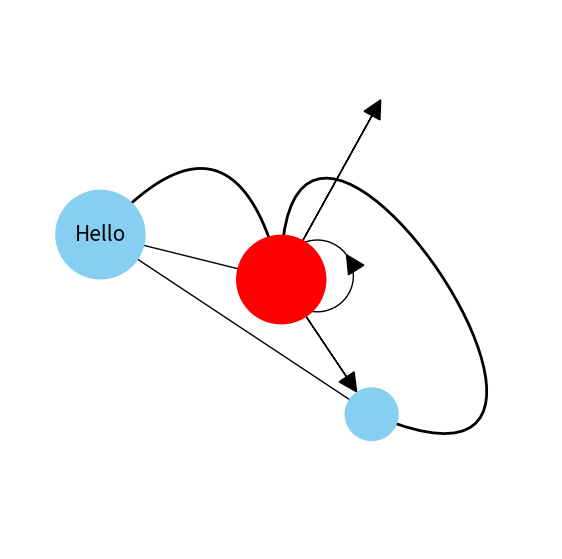

Here is the Python script that generated this plot: (Note: this script raises an exception after producing the figure.)
import matplotlib.pyplot as plt
import numpy as np
import itertools
import matplotlib.patches as patches

class Graph:
    def __init__(self,xlims=[-3,3],ylims=[-3,3],size=[7,7],
                 rdef=.5,tscaledef=30,coldef=(.53, .81, .94)):

        ## Setup the plot area
        self.fig = plt.figure()
        self.fig.set_size_inches(size[0], size[1])
        self.ax = plt.axes(xlim=xlims, ylim=ylims)
        self.ax.axis('off')
        
        # Set a few default characteristics
        self.rdef = rdef
        self.tscaledef = tscaledef
        self.coldef = coldef
        
        # Prepare a list of nodes
        self.Nodes = []
        
        # Prepare a matrix of connections
        self.Mat = np.asarray([0])
    
    ## Create new node
    def addNode(self,xy=[0,0],r=None,col=[None],text="",tscale=None,z=1):
        if r == None:
            r = self.rdef
        if tscale == None:
            tscale = self.tscaledef
        if any(i == None for i in col):
            col = self.coldef
        self.Nodes.append(Node(xy,r,col,text,tscale,z))

        t = np.zeros((len(self.Nodes),len(self.Nodes)))
        t[:-1,:-1] = self.Mat
        self.Mat = t
        
    def resize(self,size=[7,7]):
        self.size = size
        self.fig.set_size_inches(size[0], size[1])

    ## Create edges. By default just sets them equal to 1.
    def addEdges(self,A,B,D=[None]):
        if any(i == None for i in D):
            D = [1]*len(A)
        self.Mat[A,B] = D
    
    # Bidirectional edges. Often doesn't matter when drawing but I figured it 
    # would be annoying if this wasn't in here somewhere.
    def addEdgesBi(self,A,B,D=[None]):
        if any(i == None for i in D):
            D = [1]*len(A)
        self.Mat[A,B] = D
        self.Mat[B,A] = D
    
    ## Remove nodes and edges.
    def delNode(self,n):
        del self.Nodes[n]
        self.Mat = np.delete(self.Mat,n,0)
        self.Mat = np.delete(self.Mat,n,1)
    
    def delEdges(self,A,B):
        self.Mat[A,B] = 0
    
    def delEdgesBi(self,A,B):
        self.Mat[A,B] = 0
        self.Mat[B,A] = 0

    # Simple drawing functions for common situations
    def QuickDraw(self):
        for i in self.Nodes:
            self.ax.add_patch(i.circ)
            plt.text(i.xy[0],i.xy[1],i.text,size=i.r*i.tscale,
                 ha='center',va='center',zorder=i.z)
        for i in np.argwhere(self.Mat != 0):
            connect(self.Nodes[i[0]],self.Nodes[i[1]])

    def drawNodes(self):
        for i in self.Nodes:
            self.ax.add_patch(i.circ)
            plt.text(i.xy[0],i.xy[1],i.text,size=i.r*i.tscale,
                 ha='center',va='center',zorder=i.z)
    
    def drawArrows(self,col="black",wd=2,hwd=.1,hln=.2,term=None):
        for i in np.argwhere(self.Mat != 0):
            if i[0] == i[1]:
                continue
            connectArr(self.Nodes[i[0]],self.Nodes[i[1]],
                          width=wd,headwidth=hwd,headlength=hln,z=0,col=col)
    
    def drawLines(self,col="black",wd=2):
        for i in np.argwhere(self.Mat != 0):
            if i[0] == i[1]:
                continue
            connect(self.Nodes[0],self.Nodes[1])
            
            
## The Node class has the properties of each vertex of the graph.
class Node:
    def __init__(self,xy=[0,0],r=.5,col=(.53, .81, .94),text="",tscale=30,z=1):
        self.xy = xy
        self.x = xy[0]
        self.y = xy[1]
        self.r = r
        self.col = col
        self.z = z
        self.text = text
        self.tscale = tscale
        self.circ = plt.Circle(self.xy,radius = self.r, fc = self.col,zorder=self.z)

    def update(self,xy=None,r=None,col=[None],text=None,tscale=None,z=None):
        if xy != None:
            self.xy = xy
            self.x = xy[0]
            self.y = xy[1]
        if r != None:
            self.r = r
        if any(i == None for i in col):
            pass
        else:
            self.col = col
        if z != None:
            self.z = z
        if text != None:
            self.text = text
        if tscale != None:
            self.tscale = tscale

        self.circ = plt.Circle(self.xy,radius = self.r, fc = self.col,zorder=self.z)


###############################################################################
###############################################################################
##
## DRAWING CONNECTING LINES
##
###############################################################################
###############################################################################

# Draw straight line connection between nodes or points
def connect(A,B,col="black",width=1,z=0):
    if type(A) == Node and type(B) == Node:
        plt.plot([A.x,B.x],[A.y,B.y],color=col,lw=width,zorder=z)
    elif type(A) == list and type(B) == list:
        if len(A) == 2 and len(B) == 2:
            plt.plot([A[0],B[0]],[A[1],B[1]],color=col,lw=width,zorder=z)
        else:
            raise ValueError("A and B must length 2 if given as lists")    
    elif type(A) == np.ndarray and type(B) == np.ndarray:
        if len(A) == 2 and len(B) == 2:
            plt.plot([A[0],B[0]],[A[1],B[1]],color=col,lw=width,zorder=z)
        else:
            raise ValueError("A and B must length 2 if given as ndarray")
    else:
        raise ValueError("A and B do not match or are not recognized")

# Draw straight line arrow between nodes or points
# When connecting nodes automatically stops the arrow at the edge of the node
def connectArr(A,B,col="black",width=1,headwidth=.2,headlength=.2,z=0):
    if type(A) == Node and type(B) == Node:
        ter = distpt(A,B,B.r)
        plt.arrow(A.x,A.y,ter[0]-A.x,ter[1]-A.y,color=col,lw=width,zorder=z,
                  head_width=headwidth, head_length=headlength,
                  length_includes_head=True)
    elif type(A) == list and type(B) == list:
        if len(A) == 2 and len(B) == 2:
            plt.arrow(A[0],A[1],B[0]-A[0],B[1]-A[1],color=col,lw=width,zorder=z,
                  head_width=headwidth, head_length=headlength,
                  length_includes_head=True)
        else:
            raise ValueError("A and B must length 2 if given as lists")  
    elif type(A) == np.ndarray and type(B) == np.ndarray:
        if len(A) == 2 and len(B) == 2:
            plt.arrow(A[0],A[1],B[0]-A[0],B[1]-A[1],color=col,lw=width,zorder=z,
                  head_width=headwidth, head_length=headlength,
                  length_includes_head=True)
        else:
            raise ValueError("A and B must length 2 if given as ndarray")
    else:
        raise ValueError("A and B do not match or are not recognized")

            
# Connection to self
# Creates a circle the intersects the center of the node
# th controls the position of the circle and rot controls the position of the
# arrow around the loop
def loop(A,r=.4,th=0,rot=0,col="black",width=1,headwidth=.2,headlength=.2,z=0):
    a = np.linspace(0,np.pi*2)
    x = r*np.cos(a+rot)+A.x+(np.cos(th)*r)
    y = r*np.sin(a+rot)+A.y+(np.sin(th)*r)
    plt.plot(x,y,color=col,lw=width,zorder=z)
    connectArr([x[0],y[0]],[x[1],y[1]],headwidth=.2,headlength=.2,z=z)


###############################################################################
###############################################################################
##
## BEZIER CURVES
##
###############################################################################
###############################################################################

# Create arbitrary Bezier splines with either one or two control points
def bezierQuad(A,B,C):
    t = np.linspace(0,1,50)
    P0 = perpt(A,B,t)
    P1 = perpt(B,C,t)
    return perpt(P0,P1,t)

def bezierCube(A,B,C,D):
    t = np.linspace(0,1,50)
    P0 = bezierQuad(A,B,C)
    P1 = bezierQuad(B,C,D)
    return perpt(P0,P1,t)
    
# Simplified Bezier spline. Control point is at a distance perpendicular from
# the midpoint of the connecting line.
def bezierCurve(A,B,r=1):
    t = np.linspace(0,1,50)
    mdpt = midpt(A,B)
    if A.x == B.x:
        R = Node([A.x+r,midY(A,B)])
    if A.y == B.y:
        R = Node([midX(A,B),A.y+r])
    if A.x != B.x and A.y != B.y:
        ang = np.arctan2((A.y-B.y),(A.x-B.x))+np.pi/2
        R = Node([r*np.cos(ang)+mdpt[0],r*np.sin(ang)+mdpt[1]])
    P0 = perpt(A,R,t)
    P1 = perpt(R,B,t)
    
    out = perpt(P0,P1,t)
    plt.plot(out[0],out[1],color="black",lw=2,zorder=0)
    return out
    
# Similar but for cublic splines
def bezierCurveCubic(A,B,r1=1,r2=1):
    
    t = np.linspace(0,1,50)
    
    if A.x == B.x:
        R1 = Node([A.x+r1,midY(A,B)+r2])
        R2 = Node([A.x+r1,midY(A,B)-r2])
        
    if A.y == B.y:
        R1 = Node([midX(A,B)+r2,A.y+r1])
        R2 = Node([midX(A,B)-r2,A.y+r1])
        
    if A.x != B.x and A.y != B.y:
        
        # Midpoint to position the curve
        mdpt = midpt(A,B)
        # Angle between the points and the angle perpendicular to it
        ang1 = np.arctan2((A.y-B.y),(A.x-B.x))
        ang2 = ang1+np.pi/2
        
        # Shift along the connecting line
        sh = [r2*np.cos(ang1),r2*np.sin(ang1)]
        # Shift perpendicular to it
        r = [r1*np.cos(ang2)+mdpt[0],r1*np.sin(ang2)+mdpt[1]]
        
        R1 = Node([r[0]+sh[0],r[1]+sh[1]])
        R2 = Node([r[0]-sh[0],r[1]-sh[1]])
        
    P0 = perpt(A,R1,t)
    P1 = perpt(R1,R2,t)
    P2 = perpt(R2,B,t)
    
    Q0 = perpt(P0,P1,t)
    Q1 = perpt(P1,P2,t)
    
    out = perpt(Q0,Q1,t)
    plt.plot(out[0],out[1],color="black",lw=2,zorder=0)
    return out

# Arc drawing functions
# List of coordinates
def arc(xy,r,th=[0,np.pi],n=100):
    x = np.cos(np.linspace(th[0],th[1],n+1))*r+xy[0]
    y = np.sin(np.linspace(th[0],th[1],n+1))*r+xy[1]
    x = x[:n]
    y = y[:n]
    return [(a,b) for (a,b) in zip(x,y)]

# List of x positions and list of y positions
def arcXY(xy,r,th=[0,np.pi],n=100):
    x = np.cos(np.linspace(th[0],th[1],n+1))*r+xy[0]
    y = np.sin(np.linspace(th[0],th[1],n+1))*r+xy[1]
    x = x[:n]
    y = y[:n]
    return [x,y]


###############################################################################
###############################################################################
##
## GRAPH THEORETIC PROPERTIES
##
###############################################################################
###############################################################################
    
# Creates a dictionary of out-edges based on either a graph or a matrix
def edgeDict(G):
    
    edges = dict()
    if type(G) == Graph:
        N = len(G.Nodes)
        for i in range(N):
            edges[str(i)] = []
            for j in range(N):
                if G.Mat[i,j] != 0:
                    edges[str(i)] += [j]
        return edges
    elif type(G) == np.ndarray:
        s = np.shape(G)
        if s[0] != s[1]:
            raise ValueError("Adjacency matrix must be square")
        else:
            N = s[0]
            for i in range(N):
                edges[str(i)] = []
                for j in range(N):
                    if G[i,j] != 0:
                        edges[str(i)] += [j]
            return edges
    else:
        raise ValueError("Input must be Graph object or ndarray")
        

# Make every edge in a graph into an undirected edge
def makeUndir(G):
    if type(G) == Graph:
        N = len(G.Nodes)
        for x in range(N):
            for y in range(x):
                m = max(G.Mat[x,y], G.Mat[y,x])
                G.Mat[x,y], G.Mat[y,x] = m,m
    elif issqmat(G):
        N = np.shape(G)[0]
        for x in range(N):
            for y in range(x):
                m = max(G[x,y], G[y,x])
                G[x,y], G[y,x] = m,m        

# Check if a Graph pobject or a relation matrix is cylic
def checkCyclic(R):
    if type(R) == Graph:
        A = R.Mat.copy()
        for i in range(len(A)):
            A[i,i] = 0
        emptyRow = True
        while emptyRow == True:
            n = len(A)
            if n == 0:
                return False
            for i in range(n):
                if sum(A[i,]) == 0:
                    A = np.delete(A,i,0)
                    A = np.delete(A,i,1)
                    emptyRow = True
                    break
                emptyRow = False
        return True
    
    elif issqmat(R):
        A = R.copy()
        for i in range(len(A)):
            A[i,i] = 0
        emptyRow = True
        while emptyRow == True:
            n = len(A)
            if n == 0:
                return False
            for i in range(n):
                if sum(A[i,]) == 0:
                    A = np.delete(A,i,0)
                    A = np.delete(A,i,1)
                    emptyRow = True
                    break
                emptyRow = False
        return True

###############################################################################
###############################################################################
##
## DISTANCE AND POSITIONING FUNCTIONS
##
###############################################################################
###############################################################################
    
# Euclidean distance between nodes
def dist(A,B):
    p1 = (A.x-B.x)**2
    p2 = (A.y-B.y)**2
    return np.sqrt(p1+p2)


# Find midpoints between nodes in two dimensions or in one
def midpt(A,B):
    x = (A.x + B.x)/2
    y = (A.y + B.y)/2
    return [x,y]

def midX(A,B):
    return (A.x + B.x)/2

def midY(A,B):
    return (A.y + B.y)/2

# Find the point that is some percentage of the way between A and B
# 0 is at the center of A, 1 is at the center of B
def perpt(A,B,p):
    if type(A) == Node and type(B) == Node:
        x = (A.x)*(1-p) + (B.x)*(p)
        y = (A.y)*(1-p) + (B.y)*(p)
        return [x,y]
    else:
        x = (A[0])*(1-p) + (B[0])*(p)
        y = (A[1])*(1-p) + (B[1])*(p)
        return [x,y]

# Find the point that is some distance from B along the line between A and B
def distpt(A,B,d):
    dd = dist(A,B)
    if dd == 0:
        return A.xy
    p = (dd-d)/(dd)
    return perpt(A,B,p)


###############################################################################
###############################################################################
##
## OTHER MISCELLANEOUS FUNCTIONS
##
###############################################################################
###############################################################################
    

# Find the minimum and maximum of a list
def minmax(L):
    return [min(L),max(L)]

# Check if input is a square numpy matrix
def issqmat(M):
    if type(M) == np.ndarray:
        s = np.shape(M)
        if s[0] != s[1]:
            raise ValueError("Adjacency matrix must be square")
        return True
    raise ValueError("Must be an ndarry object")

###############################################################################
###############################################################################
##
## EXAMPLE FUNCTIONS
##
###############################################################################
###############################################################################

def connectogram(R,L=[None],title="",size=[7,7]):
    
    n = R.shape[0]
    if len(L) != n:
        L = [str(i) for i in range(n)]

    xy = arc((0,0),2.5,[0,np.pi*2],n)
    G = Graph(rdef=.3,tscaledef=70,size=size)
    
    for i,pos in enumerate(xy):
        G.addNode(pos,text=str([L[i]][0]),z=2)

    G.Mat = R
    G.drawNodes()
    G.drawArrows(term=G.rdef*1.1)
    plt.title(title)
    return G

def connectogramUndir(R,L=[None],title="",size=[7,7]):
    
    n = R.shape[0]
    if len(L) != n:
        L = [str(i) for i in range(n)]

    xy = arc((0,0),2.5,[0,np.pi*2],n)
    G = Graph(rdef=.3,tscaledef=70,size=size)
    
    for i,pos in enumerate(xy):
        G.addNode(pos,text=str([L[i]][0]),z=2)

    G.Mat = R
    G.drawNodes()
    G.drawLines(term=G.rdef*1.1)
    plt.title(title)
    makeUndir(G)
    return G

def connectogramCurvesUndir(R,L=[None],title="",size=[7,7]):
    
    n = R.shape[0]
    if len(L) != n:
        L = [str(i) for i in range(n)]
    
    xy = arc((0,0),2.5,[0,np.pi*2],n)
    G = Graph(rdef=.3,tscaledef=70,size=size)
    
    for i,pos in enumerate(xy):
        G.addNode(pos,text=str([L[i]][0]),z=2)
    G.Mat = R
    G.drawNodes()
    for i in np.argwhere(R != 0):
        if i[0] == i[1]:
            continue
        if i[0] - i[1] > (n//2):
            bezierCurve(G.Nodes[i[0]],G.Nodes[i[1]],r=-1)
        else:
            bezierCurve(G.Nodes[i[0]],G.Nodes[i[1]],r=1)
    plt.title(title)
    makeUndir(G)
    return G
    
    
###############################################################################
###############################################################################
##
## TESTING FUNCTIONALITY
##
###############################################################################
###############################################################################
def test():

    # Make a graph
    G = Graph([-3,3],[-3,3],[7,7],rdef=.5)

    # Add a node with all default properties
    G.addNode()
    # Add a node at a different position with text
    G.addNode([-2,.5],text="Hello")

    # Add a node at a different position with different size
    G.addNode([1,-1.5],r=.3)
    
    # Create some edges
    G.addEdges([0,1],[1,2])
    
    # Change an existing node
    G.Nodes[0].update(col='red')
    
    print(G.Mat)
    print(type(G.Mat))
    
    # Use the quickdraw function
    G.QuickDraw()
    
    # Use the simplified bezier curve function
    bezierCurve(G.Nodes[0],G.Nodes[1],2)
    
    # Use the simplified cubie bezier curve function
    bezierCurveCubic(G.Nodes[0],G.Nodes[2],-2,4)
    
    # Connecting arrow between points
    connectArr([0,0],[1.1,2])
    
    #Connecting arrow between nodes
    connectArr(G.Nodes[0],G.Nodes[2])
    
    #Make a loop
    loop(G.Nodes[0],th=.1,rot=.5)
    
    ## Make changes to the plot area by referring to the .ax property
    angles = np.arange(0, 360 + 45, 45)
    ells = [patches.Ellipse((1, 1), 4, 2, a,zorder=0) for a in angles]
    for e in ells:
        e.set_alpha(0.1)
        G.ax.add_patch(e)
        
    ## Resize after the fact
    G.resize([8,8])
test()
